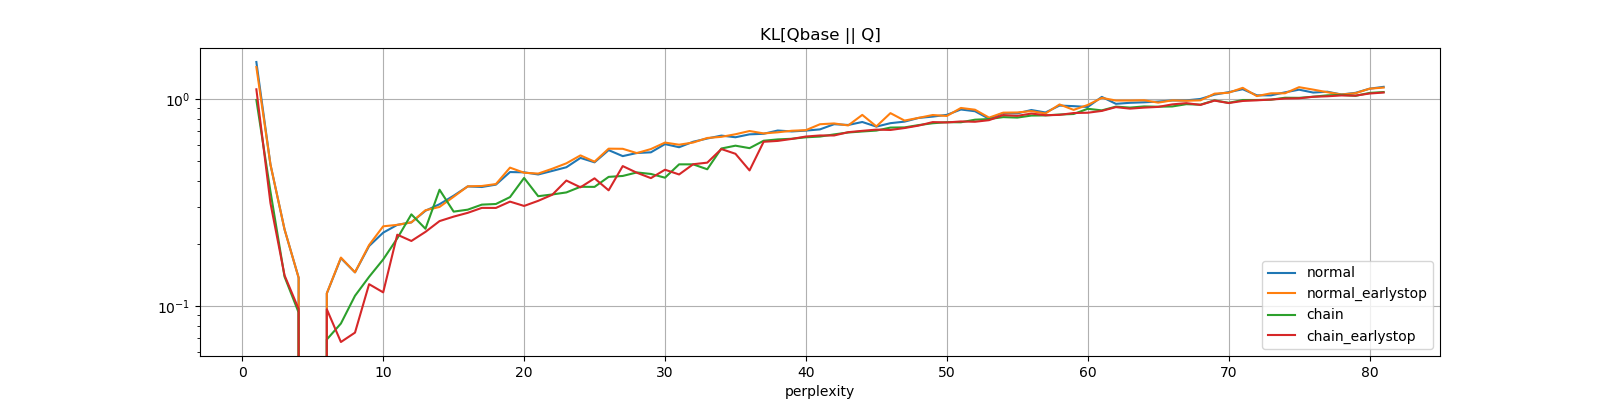

The data file committed next to this chart (first rows):
perplexity, normal, normal_earlystop, chain, chain_earlystop
1, 1.504, 1.423, 0.9866, 1.111
2, 0.4813, 0.4813, 0.3563, 0.3135
3, 0.234, 0.234, 0.1383, 0.1404
4, 0.1367, 0.1367, 0.09289, 0.09659
5, 0.0, 0.0, 0.0, 0.0
6, 0.1149, 0.1149, 0.06883, 0.09631
7, 0.1699, 0.1711, 0.0822, 0.06693
8, 0.1452, 0.1452, 0.1119, 0.07429
9, 0.1945, 0.1967, 0.1381, 0.1273
10, 0.2257, 0.2422, 0.1676, 0.1162
11, 0.2461, 0.2461, 0.2118, 0.2207
12, 0.253, 0.253, 0.2767, 0.2058
13, 0.2878, 0.2896, 0.2357, 0.2276
14, 0.3096, 0.3004, 0.3637, 0.2566
15, 0.3403, 0.3364, 0.2851, 0.2697
16, 0.3774, 0.3776, 0.2914, 0.2813
17, 0.3749, 0.3791, 0.3082, 0.2972
18, 0.3849, 0.3874, 0.3103, 0.2971
19, 0.4427, 0.465, 0.3351, 0.3187
20, 0.4413, 0.4393, 0.4147, 0.3037
21, 0.4309, 0.4353, 0.3385, 0.3215
22, 0.4483, 0.4593, 0.3451, 0.344
23, 0.467, 0.4878, 0.3529, 0.4028
24, 0.518, 0.5327, 0.3758, 0.3736
25, 0.4933, 0.4968, 0.3754, 0.4128
26, 0.5649, 0.5741, 0.4196, 0.3613
27, 0.5284, 0.5732, 0.4239, 0.473
28, 0.5471, 0.5465, 0.4407, 0.4394
29, 0.5513, 0.5716, 0.4334, 0.4138
30, 0.6041, 0.6143, 0.4158, 0.4544
31, 0.5834, 0.5999, 0.4823, 0.431
32, 0.62, 0.6147, 0.4822, 0.4828
33, 0.6427, 0.6465, 0.4566, 0.4915
34, 0.6638, 0.6548, 0.5751, 0.5717
35, 0.6518, 0.6739, 0.5935, 0.5424
36, 0.6732, 0.6986, 0.5774, 0.4508
37, 0.6773, 0.6802, 0.627, 0.6199
38, 0.7024, 0.6886, 0.6363, 0.6258
39, 0.6952, 0.7005, 0.6409, 0.6398
40, 0.7017, 0.7054, 0.6515, 0.657
41, 0.7114, 0.7532, 0.6569, 0.6648
42, 0.7534, 0.76, 0.6727, 0.6647
43, 0.7471, 0.7432, 0.6871, 0.6895
44, 0.7723, 0.8357, 0.695, 0.6999
45, 0.7336, 0.7354, 0.702, 0.7094
46, 0.7622, 0.8522, 0.7258, 0.7068
47, 0.7754, 0.7845, 0.7272, 0.7221
48, 0.808, 0.8085, 0.7461, 0.7419
49, 0.82, 0.8345, 0.7615, 0.7714
50, 0.836, 0.8256, 0.7706, 0.7683
51, 0.8874, 0.9026, 0.7697, 0.777
52, 0.8704, 0.8852, 0.7922, 0.7742
53, 0.8, 0.8105, 0.798, 0.7882
54, 0.8527, 0.8567, 0.8153, 0.8341
55, 0.8497, 0.8585, 0.8111, 0.8268
56, 0.8822, 0.8716, 0.8296, 0.8481
57, 0.8583, 0.8489, 0.8309, 0.8323
58, 0.927, 0.9384, 0.8391, 0.8358
59, 0.9209, 0.8835, 0.844, 0.8532
60, 0.9126, 0.9332, 0.8943, 0.856
... 21 more rows
